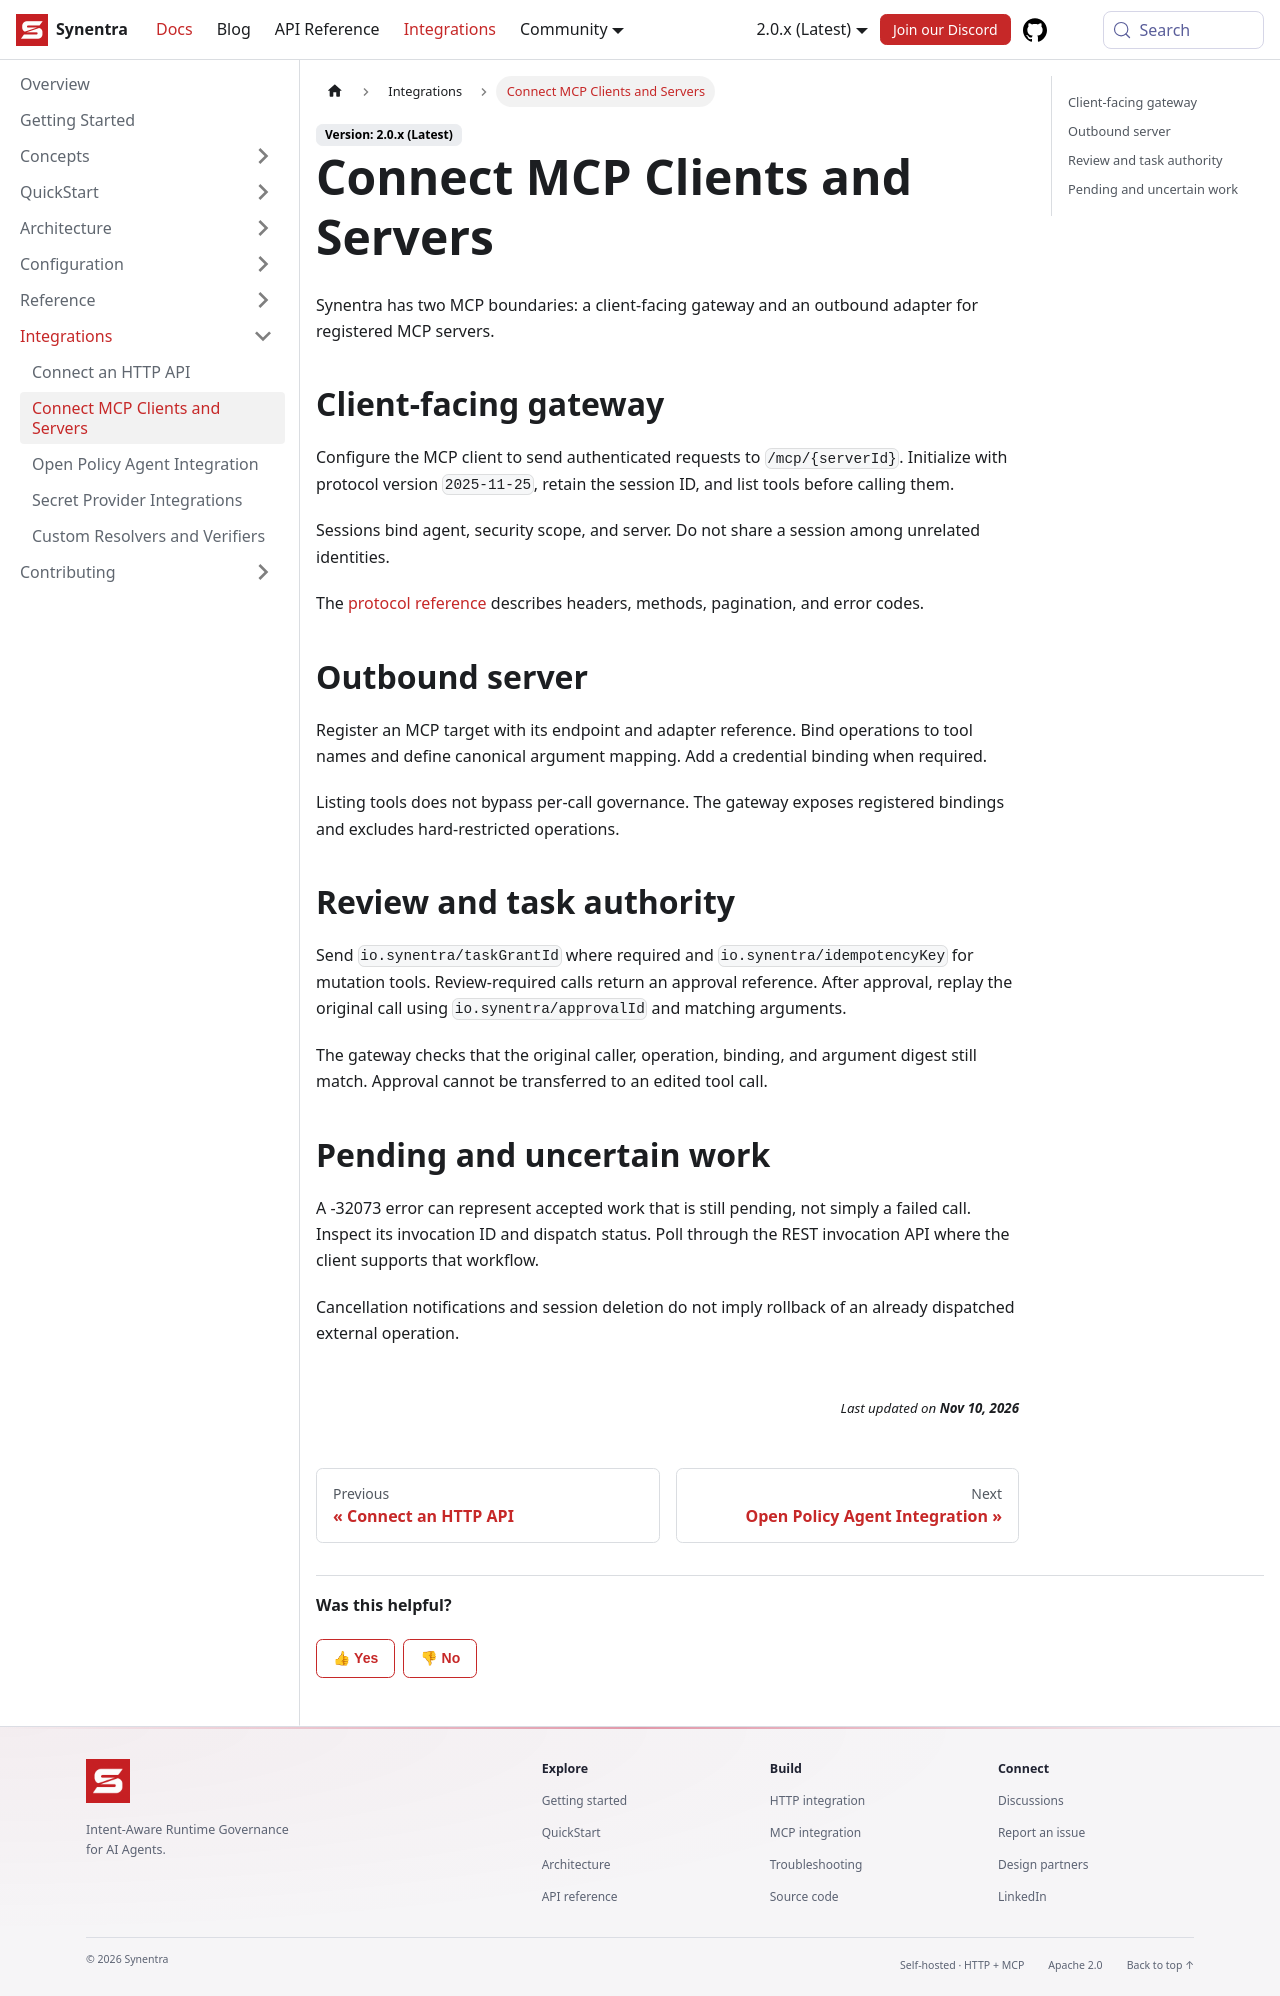

repository: synentra/website · page: docs/integrations/mcp/index.html · generator: docusaurus

---
id: "mcp"
title: "Connect MCP Clients and Servers"
sidebar_position: 2
slug: "mcp"
description: "Connect MCP Clients and Servers — Synentra v2 documentation."
---

Synentra has two MCP boundaries: a client-facing gateway and an outbound adapter for registered MCP servers.

## Client-facing gateway

Configure the MCP client to send authenticated requests to `/mcp/{serverId}`. Initialize with protocol version `2025-11-25`, retain the session ID, and list tools before calling them.

Sessions bind agent, security scope, and server. Do not share a session among unrelated identities.

The [protocol reference](../reference/api/mcp-protocol) describes headers, methods, pagination, and error codes.

## Outbound server

Register an MCP target with its endpoint and adapter reference. Bind operations to tool names and define canonical argument mapping. Add a credential binding when required.

Listing tools does not bypass per-call governance. The gateway exposes registered bindings and excludes hard-restricted operations.

## Review and task authority

Send `io.synentra/taskGrantId` where required and `io.synentra/idempotencyKey` for mutation tools. Review-required calls return an approval reference. After approval, replay the original call using `io.synentra/approvalId` and matching arguments.

The gateway checks that the original caller, operation, binding, and argument digest still match. Approval cannot be transferred to an edited tool call.

## Pending and uncertain work

A -32073 error can represent accepted work that is still pending, not simply a failed call. Inspect its invocation ID and dispatch status. Poll through the REST invocation API where the client supports that workflow.

Cancellation notifications and session deletion do not imply rollback of an already dispatched external operation.
